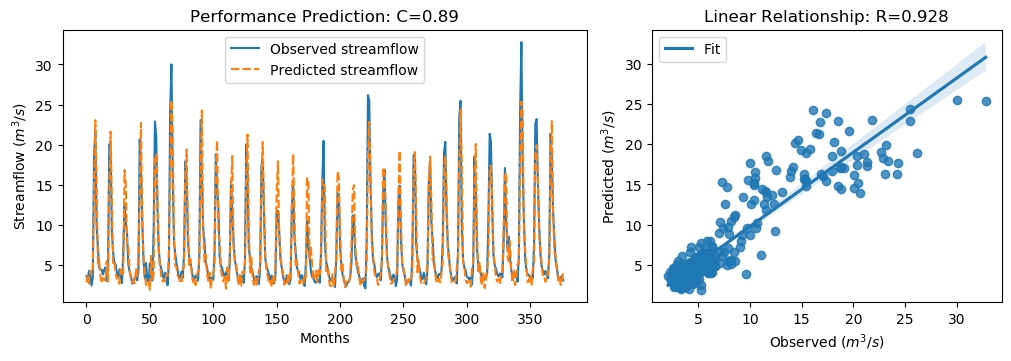

The data file committed next to this chart (first rows):
y_true, y_pred, y_true_scaled, y_pred_scaled
3.63, 2.847, -0.5645, -0.6759
3.21, 3.625, -0.6243, -0.5652
4.29, 2.694, -0.4707, -0.6976
3.67, 4.289, -0.5589, -0.4709
2.46, 3.852, -0.7309, -0.533
3.54, 4.646, -0.5773, -0.4202
18.82, 14.41, 1.595, 0.9677
21.76, 23.06, 2.013, 2.198
9.83, 15.53, 0.3169, 1.127
7.16, 5.185, -0.06268, -0.3434
4.67, 5.496, -0.4167, -0.2992
4.44, 3.715, -0.4494, -0.5525
4.4, 2.727, -0.4551, -0.6929
3.83, 3.372, -0.5361, -0.6013
4.42, 3.335, -0.4522, -0.6065
4.72, 3.075, -0.4096, -0.6435
3.03, 5.499, -0.6499, -0.2989
4.87, 2.968, -0.3883, -0.6586
20.07, 14.58, 1.773, 0.9921
19.62, 21.63, 1.709, 1.995
9.33, 13.39, 0.2458, 0.8233
6.56, 5.144, -0.148, -0.3493
5.37, 5.39, -0.3172, -0.3144
5.07, 4.008, -0.3598, -0.5107
4.02, 3.277, -0.5091, -0.6147
3.34, 3.513, -0.6058, -0.5812
4.47, 2.673, -0.4451, -0.7006
3.61, 4.435, -0.5674, -0.4501
2.75, 3.76, -0.6897, -0.5461
6.28, 4.033, -0.1878, -0.5072
12.55, 16.85, 0.7036, 1.314
10.44, 15.17, 0.4036, 1.075
9.01, 7.221, 0.2003, -0.05406
5.12, 7.218, -0.3527, -0.05443
4.16, 4.361, -0.4892, -0.4607
3.72, 3.4, -0.5518, -0.5973
2.73, 2.821, -0.6925, -0.6796
2.73, 3.129, -0.6925, -0.6358
3.43, 2.717, -0.593, -0.6944
3.4, 4.58, -0.5972, -0.4294
3.1, 3.33, -0.6399, -0.6071
4.17, 6.544, -0.4878, -0.1502
20.66, 13.87, 1.857, 0.8916
16.78, 22.72, 1.305, 2.149
10.67, 10.24, 0.4363, 0.3754
5.59, 5.863, -0.2859, -0.2471
3.31, 4.035, -0.61, -0.507
5.26, 2.532, -0.3328, -0.7207
3.05, 2.933, -0.647, -0.6636
3.04, 2.907, -0.6484, -0.6674
5.26, 1.929, -0.3328, -0.8064
3.41, 6.15, -0.5958, -0.2062
3.07, 2.986, -0.6442, -0.6561
9.62, 3.92, 0.2871, -0.5233
22.89, 18.26, 2.174, 1.515
21.04, 18.8, 1.911, 1.592
12.14, 13.73, 0.6453, 0.8717
7.0, 6.677, -0.08543, -0.1313
5.08, 4.974, -0.3584, -0.3735
4.58, 3.615, -0.4295, -0.5667
... 317 more rows
